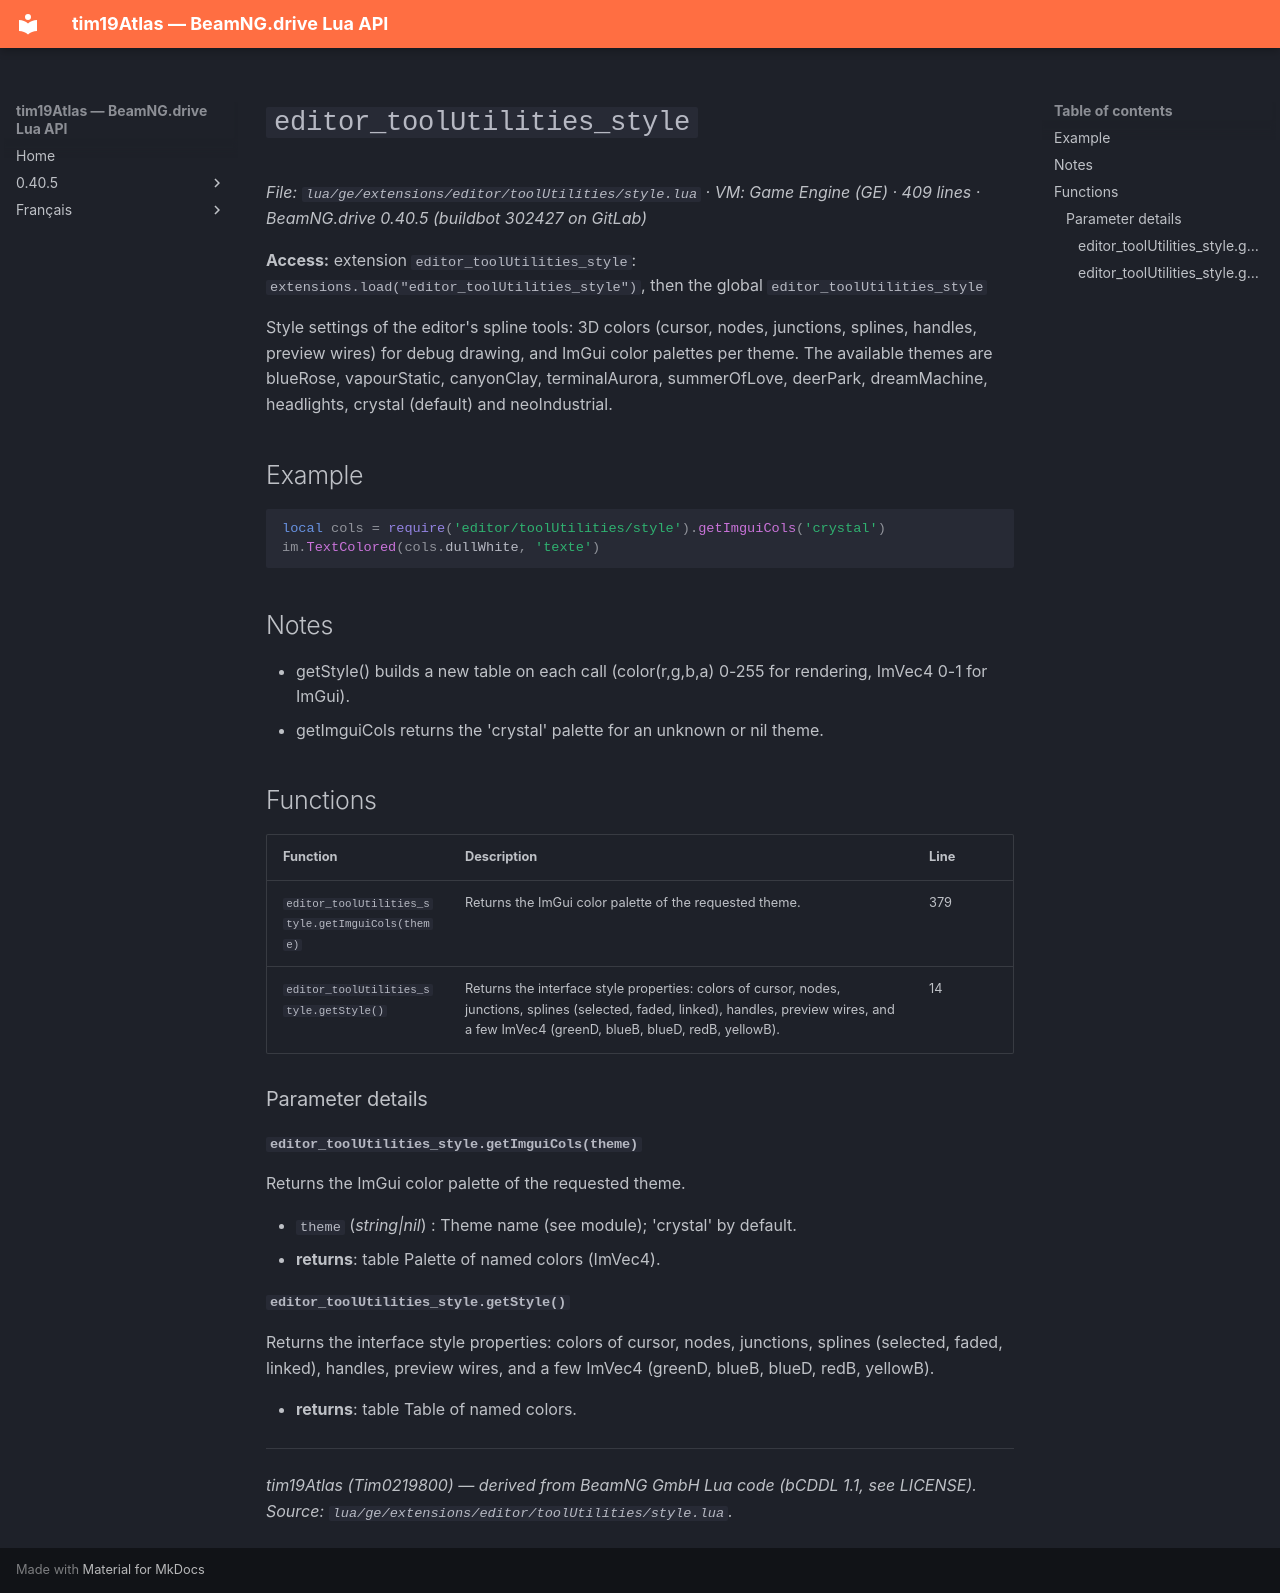

repository: Tim0219800/beamng-lua-atlas · page: 0.40.5/ge/extensions/editor/toolUtilities/style.html · generator: mkdocs

# `editor_toolUtilities_style`

*File: `lua/ge/extensions/editor/toolUtilities/style.lua` · VM: Game Engine (GE) · 409 lines · BeamNG.drive 0.40.5 (buildbot 302427 on GitLab)*

**Access:** extension `editor_toolUtilities_style`: `extensions.load("editor_toolUtilities_style")`, then the global `editor_toolUtilities_style`

Style settings of the editor's spline tools: 3D colors (cursor, nodes, junctions, splines, handles, preview wires) for debug drawing, and ImGui color palettes per theme. The available themes are blueRose, vapourStatic, canyonClay, terminalAurora, summerOfLove, deerPark, dreamMachine, headlights, crystal (default) and neoIndustrial.

## Example

```lua
local cols = require('editor/toolUtilities/style').getImguiCols('crystal')
im.TextColored(cols.dullWhite, 'texte')
```

## Notes

- getStyle() builds a new table on each call (color(r,g,b,a) 0-255 for rendering, ImVec4 0-1 for ImGui).
- getImguiCols returns the 'crystal' palette for an unknown or nil theme.

## Functions

| Function | Description | Line |
|---|---|---|
| `editor_toolUtilities_style.getImguiCols(theme)` | Returns the ImGui color palette of the requested theme. | 379 |
| `editor_toolUtilities_style.getStyle()` | Returns the interface style properties: colors of cursor, nodes, junctions, splines (selected, faded, linked), handles, preview wires, and a few ImVec4 (greenD, blueB, blueD, redB, yellowB). | 14 |

### Parameter details

#### `editor_toolUtilities_style.getImguiCols(theme)`

Returns the ImGui color palette of the requested theme.

- `theme` (*string|nil*) : Theme name (see module); 'crystal' by default.
- **returns**: table Palette of named colors (ImVec4).

#### `editor_toolUtilities_style.getStyle()`

Returns the interface style properties: colors of cursor, nodes, junctions, splines (selected, faded, linked), handles, preview wires, and a few ImVec4 (greenD, blueB, blueD, redB, yellowB).

- **returns**: table Table of named colors.

---
*tim19Atlas (Tim0219800) — derived from BeamNG GmbH Lua code (bCDDL 1.1, see LICENSE). Source: `lua/ge/extensions/editor/toolUtilities/style.lua`.*
